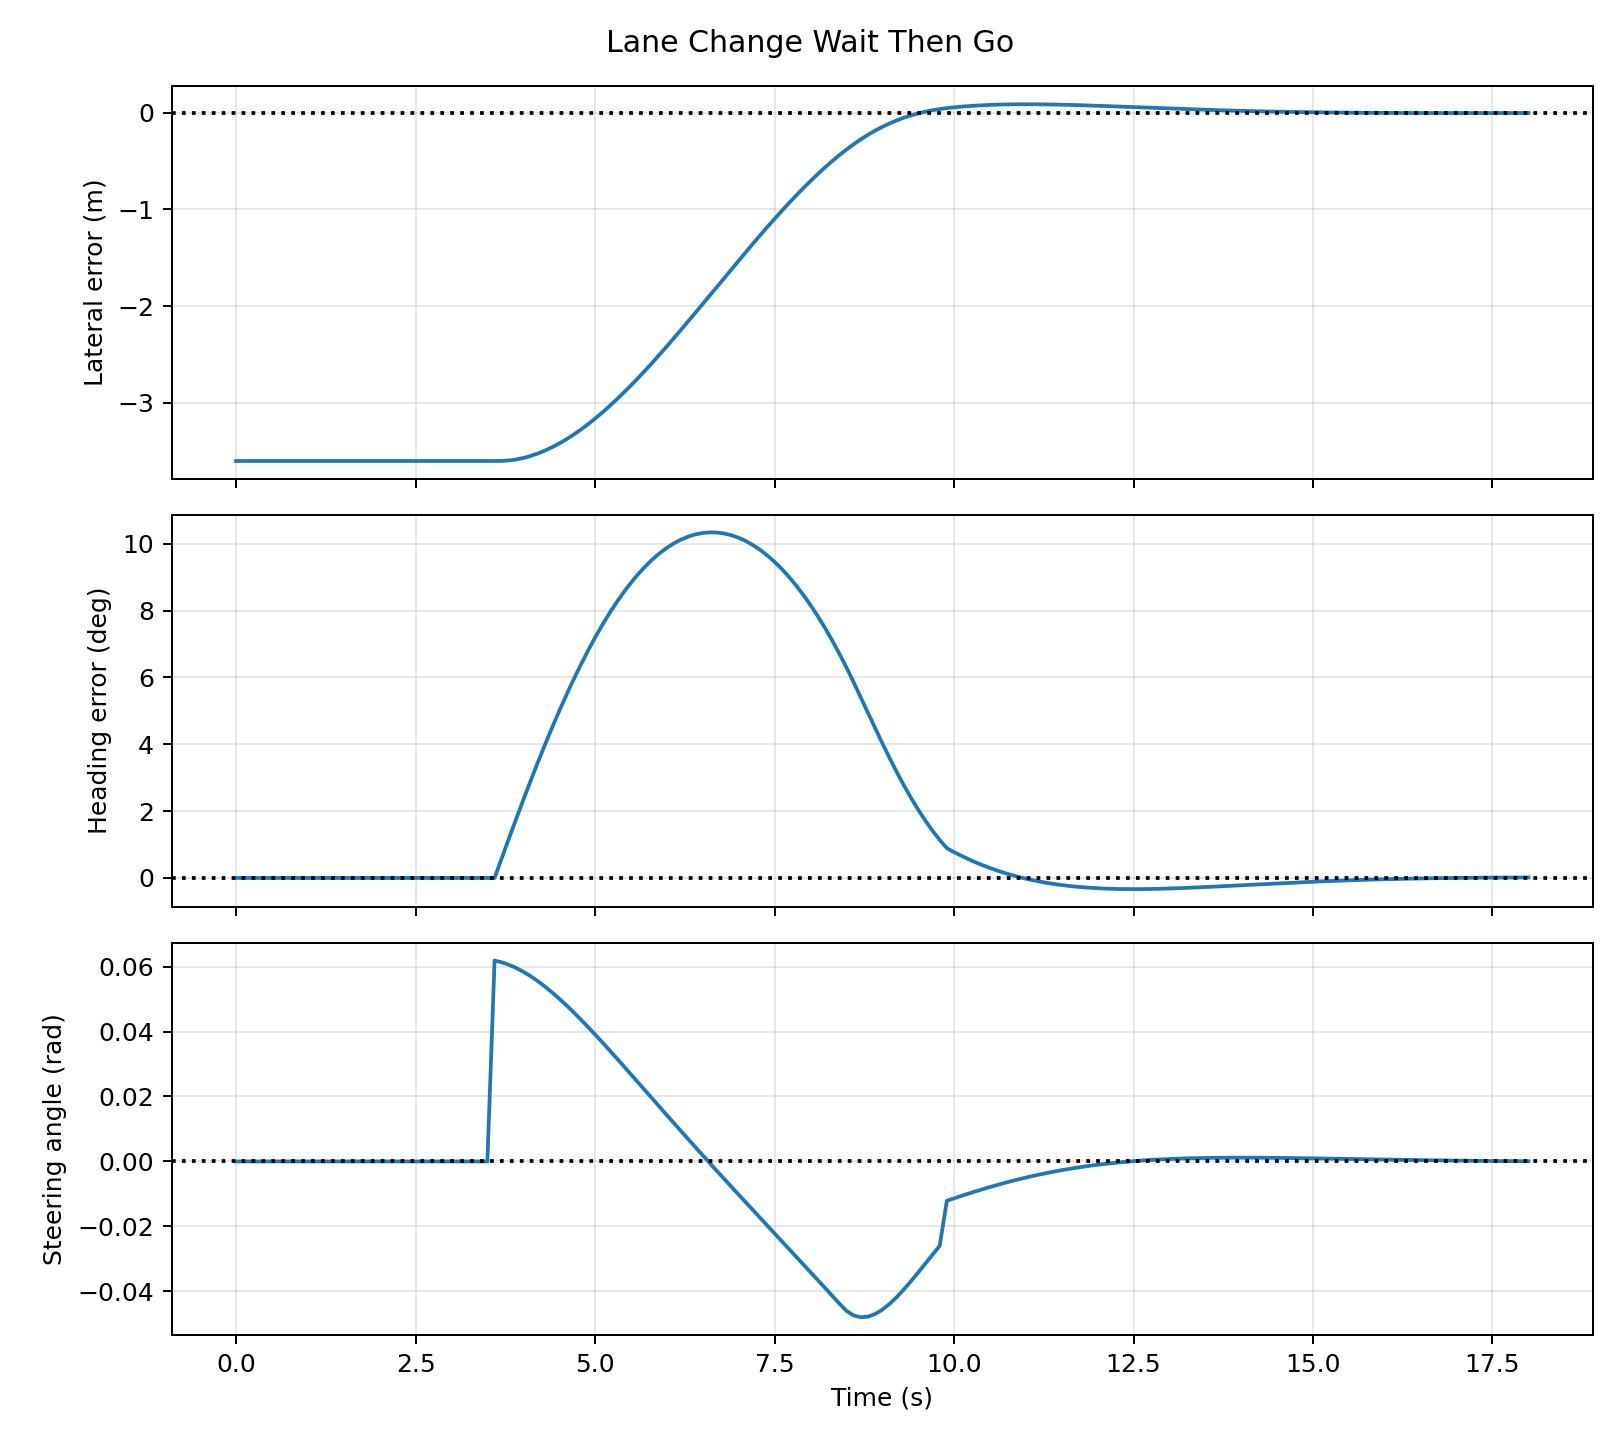

The file beside this chart, header and first rows:
t, x, y, yaw, v, a, delta, state, signal, clear, distance_to_line, agent_y, lane_change_clear, agent_gap
0.0, 0.0, 0.0, 0.0, 5.0, 0.0, 0.0, WAIT_TO_CHANGE_LANE, NONE, True, nan, 3.6, False, 5.0
0.1, 0.5, 0.0, 0.0, 5.0, 0.0, 0.0, WAIT_TO_CHANGE_LANE, NONE, True, nan, 3.6, False, 5.2
0.2, 1.0, 0.0, 0.0, 5.0, 0.0, 0.0, WAIT_TO_CHANGE_LANE, NONE, True, nan, 3.6, False, 5.4
0.3, 1.5, 0.0, 0.0, 5.0, 0.0, 0.0, WAIT_TO_CHANGE_LANE, NONE, True, nan, 3.6, False, 5.6
0.4, 2.0, 0.0, 0.0, 5.0, 0.0, 0.0, WAIT_TO_CHANGE_LANE, NONE, True, nan, 3.6, False, 5.8
0.5, 2.5, 0.0, 0.0, 5.0, 0.0, 0.0, WAIT_TO_CHANGE_LANE, NONE, True, nan, 3.6, False, 6.0
0.6, 3.0, 0.0, 0.0, 5.0, 0.0, 0.0, WAIT_TO_CHANGE_LANE, NONE, True, nan, 3.6, False, 6.2
0.7, 3.5, 0.0, 0.0, 5.0, 0.0, 0.0, WAIT_TO_CHANGE_LANE, NONE, True, nan, 3.6, False, 6.4
0.8, 4.0, 0.0, 0.0, 5.0, 0.0, 0.0, WAIT_TO_CHANGE_LANE, NONE, True, nan, 3.6, False, 6.6
0.9, 4.5, 0.0, 0.0, 5.0, 0.0, 0.0, WAIT_TO_CHANGE_LANE, NONE, True, nan, 3.6, False, 6.8
1.0, 5.0, 0.0, 0.0, 5.0, 0.0, 0.0, WAIT_TO_CHANGE_LANE, NONE, True, nan, 3.6, False, 7.0
1.1, 5.5, 0.0, 0.0, 5.0, 0.0, 0.0, WAIT_TO_CHANGE_LANE, NONE, True, nan, 3.6, False, 7.2
1.2, 6.0, 0.0, 0.0, 5.0, 0.0, 0.0, WAIT_TO_CHANGE_LANE, NONE, True, nan, 3.6, False, 7.4
1.3, 6.5, 0.0, 0.0, 5.0, 0.0, 0.0, WAIT_TO_CHANGE_LANE, NONE, True, nan, 3.6, False, 7.6
1.4, 7.0, 0.0, 0.0, 5.0, 0.0, 0.0, WAIT_TO_CHANGE_LANE, NONE, True, nan, 3.6, False, 7.8
1.5, 7.5, 0.0, 0.0, 5.0, 0.0, 0.0, WAIT_TO_CHANGE_LANE, NONE, True, nan, 3.6, False, 8.0
1.6, 8.0, 0.0, 0.0, 5.0, 0.0, 0.0, WAIT_TO_CHANGE_LANE, NONE, True, nan, 3.6, False, 8.2
1.7, 8.5, 0.0, 0.0, 5.0, 0.0, 0.0, WAIT_TO_CHANGE_LANE, NONE, True, nan, 3.6, False, 8.4
1.8, 9.0, 0.0, 0.0, 5.0, 0.0, 0.0, WAIT_TO_CHANGE_LANE, NONE, True, nan, 3.6, False, 8.6
1.9, 9.5, 0.0, 0.0, 5.0, 0.0, 0.0, WAIT_TO_CHANGE_LANE, NONE, True, nan, 3.6, False, 8.8
2.0, 10.0, 0.0, 0.0, 5.0, 0.0, 0.0, WAIT_TO_CHANGE_LANE, NONE, True, nan, 3.6, False, 9.0
2.1, 10.5, 0.0, 0.0, 5.0, 0.0, 0.0, WAIT_TO_CHANGE_LANE, NONE, True, nan, 3.6, False, 9.2
2.2, 11.0, 0.0, 0.0, 5.0, 0.0, 0.0, WAIT_TO_CHANGE_LANE, NONE, True, nan, 3.6, False, 9.4
2.3, 11.5, 0.0, 0.0, 5.0, 0.0, 0.0, WAIT_TO_CHANGE_LANE, NONE, True, nan, 3.6, False, 9.6
2.4, 12.0, 0.0, 0.0, 5.0, 0.0, 0.0, WAIT_TO_CHANGE_LANE, NONE, True, nan, 3.6, False, 9.8
2.5, 12.5, 0.0, 0.0, 5.0, 0.0, 0.0, WAIT_TO_CHANGE_LANE, NONE, True, nan, 3.6, False, 10.0
2.6, 13.0, 0.0, 0.0, 5.0, 0.0, 0.0, WAIT_TO_CHANGE_LANE, NONE, True, nan, 3.6, False, 10.2
2.7, 13.5, 0.0, 0.0, 5.0, 0.0, 0.0, WAIT_TO_CHANGE_LANE, NONE, True, nan, 3.6, False, 10.4
2.8, 14.0, 0.0, 0.0, 5.0, 0.0, 0.0, WAIT_TO_CHANGE_LANE, NONE, True, nan, 3.6, False, 10.6
2.9, 14.5, 0.0, 0.0, 5.0, 0.0, 0.0, WAIT_TO_CHANGE_LANE, NONE, True, nan, 3.6, False, 10.8
3.0, 15.0, 0.0, 0.0, 5.0, 0.0, 0.0, WAIT_TO_CHANGE_LANE, NONE, True, nan, 3.6, False, 11.0
3.1, 15.5, 0.0, 0.0, 5.0, 0.0, 0.0, WAIT_TO_CHANGE_LANE, NONE, True, nan, 3.6, False, 11.2
3.2, 16.0, 0.0, 0.0, 5.0, 0.0, 0.0, WAIT_TO_CHANGE_LANE, NONE, True, nan, 3.6, False, 11.4
3.3, 16.5, 0.0, 0.0, 5.0, 0.0, 0.0, WAIT_TO_CHANGE_LANE, NONE, True, nan, 3.6, False, 11.6
3.4, 17.0, 0.0, 0.0, 5.0, 0.0, 0.0, WAIT_TO_CHANGE_LANE, NONE, True, nan, 3.6, False, 11.8
3.5, 17.5, 0.0, 0.0, 5.0, 0.0, 0.0, WAIT_TO_CHANGE_LANE, NONE, True, nan, 3.6, False, 12.0
3.6, 18.0, 0.0, 0.0, 5.0, 0.0, 0.06187, LANE_CHANGE, NONE, True, nan, 3.6, True, 12.2
3.7, 18.5, 0.0, 0.01036, 5.0, 0.0, 0.06133, LANE_CHANGE, NONE, True, nan, 3.6, True, 12.4
3.8, 19, 0.00518, 0.02063, 5.0, 0.0, 0.06056, LANE_CHANGE, NONE, True, nan, 3.6, True, 12.6
3.9, 19.5, 0.01549, 0.03077, 5.0, 0.0, 0.05959, LANE_CHANGE, NONE, True, nan, 3.6, True, 12.8
4.0, 20, 0.03087, 0.04074, 5.0, 0.0, 0.05842, LANE_CHANGE, NONE, True, nan, 3.6, True, 13
4.1, 20.5, 0.05124, 0.05053, 5.0, 0.0, 0.05707, LANE_CHANGE, NONE, True, nan, 3.6, True, 13.2
4.2, 21, 0.07649, 0.06008, 5.0, 0.0, 0.05556, LANE_CHANGE, NONE, True, nan, 3.6, True, 13.4
4.3, 21.5, 0.1065, 0.06938, 5.0, 0.0, 0.05388, LANE_CHANGE, NONE, True, nan, 3.6, True, 13.6
4.4, 22, 0.1412, 0.0784, 5.0, 0.0, 0.05208, LANE_CHANGE, NONE, True, nan, 3.6, True, 13.8
4.5, 22.49, 0.1803, 0.08712, 5.0, 0.0, 0.05014, LANE_CHANGE, NONE, True, nan, 3.6, True, 14.01
4.6, 22.99, 0.2238, 0.09551, 5.0, 0.0, 0.0481, LANE_CHANGE, NONE, True, nan, 3.6, True, 14.21
4.7, 23.49, 0.2715, 0.1036, 5.0, 0.0, 0.04596, LANE_CHANGE, NONE, True, nan, 3.6, True, 14.41
4.8, 23.99, 0.3232, 0.1112, 5.0, 0.0, 0.04374, LANE_CHANGE, NONE, True, nan, 3.6, True, 14.61
4.9, 24.48, 0.3787, 0.1186, 5.0, 0.0, 0.04145, LANE_CHANGE, NONE, True, nan, 3.6, True, 14.82
5.0, 24.98, 0.4379, 0.1255, 5.0, 0.0, 0.0391, LANE_CHANGE, NONE, True, nan, 3.6, True, 15.02
5.1, 25.48, 0.5005, 0.132, 5.0, 0.0, 0.03671, LANE_CHANGE, NONE, True, nan, 3.6, True, 15.22
5.2, 25.97, 0.5663, 0.1382, 5.0, 0.0, 0.03427, LANE_CHANGE, NONE, True, nan, 3.6, True, 15.43
5.3, 26.47, 0.6352, 0.1439, 5.0, 0.0, 0.0318, LANE_CHANGE, NONE, True, nan, 3.6, True, 15.63
5.4, 26.96, 0.7069, 0.1492, 5.0, 0.0, 0.02932, LANE_CHANGE, NONE, True, nan, 3.6, True, 15.84
5.5, 27.46, 0.7812, 0.1541, 5.0, 0.0, 0.02681, LANE_CHANGE, NONE, True, nan, 3.6, True, 16.04
5.6, 27.95, 0.858, 0.1586, 5.0, 0.0, 0.0243, LANE_CHANGE, NONE, True, nan, 3.6, True, 16.25
5.7, 28.45, 0.937, 0.1627, 5.0, 0.0, 0.02178, LANE_CHANGE, NONE, True, nan, 3.6, True, 16.45
5.8, 28.94, 1.018, 0.1663, 5.0, 0.0, 0.01927, LANE_CHANGE, NONE, True, nan, 3.6, True, 16.66
5.9, 29.43, 1.101, 0.1696, 5.0, 0.0, 0.01675, LANE_CHANGE, NONE, True, nan, 3.6, True, 16.87
... 121 more rows
